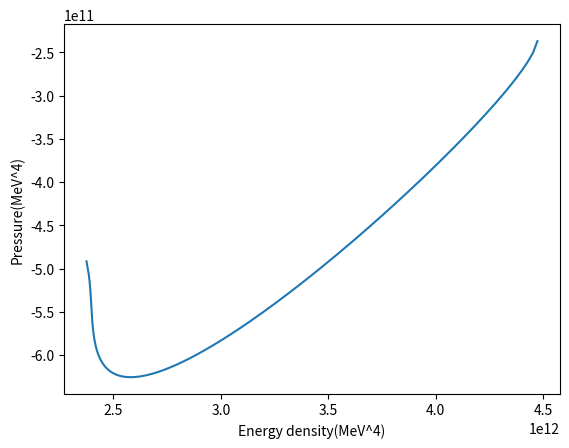
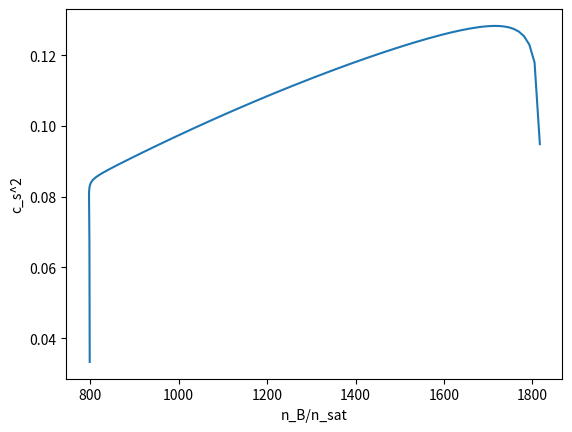
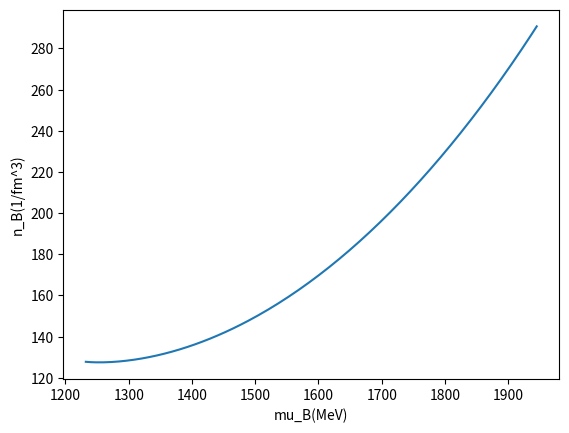
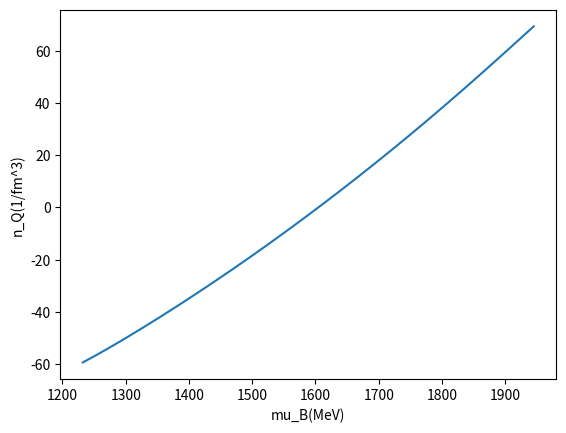
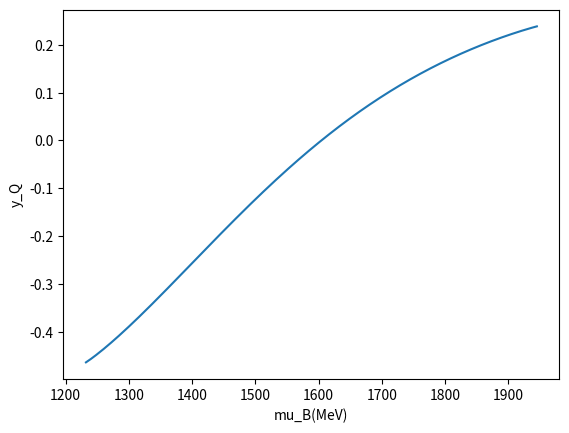
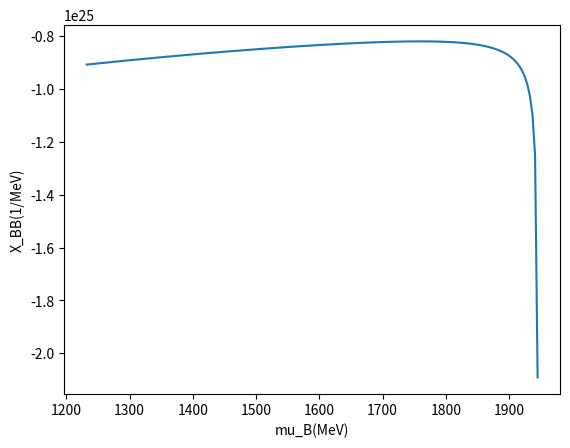

Recreate these plots in Python, in order.
import math
import numpy as np
import matplotlib.pyplot as plt


#all in natural units
#particle class with attributes for each particle
class particle:
    def __init__(self, mass, spin, charge, baryon_number, strangeness):
        self.mass = mass
        self.spin = spin
        self.charge = charge
        self.baryon_number = baryon_number
        self.strangeness = strangeness
        self.degeneracy = 2 * self.spin + 1
        self.con = self.degeneracy / (6 * pow(math.pi, 2))
    def k_f(self, fermi_energy):
        return np.sqrt(np.power(fermi_energy, 2) - np.power(self.mass, 2))
    def number_density(self, fermi_energy):
        return self.con * np.power(self.k_f(fermi_energy), 3)
    def pressure(self, fermi_energy):
        return self.con * (fermi_energy * (np.power(self.k_f(fermi_energy), 3) / 4 - 3 * np.power(self.mass, 2) * self.k_f(fermi_energy) / 8) + 3 * np.power(self.mass, 4) * np.log((self.k_f(fermi_energy) + fermi_energy) / self.mass) / 8)
    def energy_density(self, fermi_energy):
        return 3 * self.con * (fermi_energy * (np.power(self.mass, 2) * self.k_f(fermi_energy) / 8 + np.power(self.k_f(fermi_energy), 3) / 4) - np.power(self.mass, 4) * np.log((self.k_f(fermi_energy) + fermi_energy) / self.mass) / 8)
    def dP(self, fermi_energy):
        return self.con * (self.k_f(fermi_energy) * (4* np.power(fermi_energy, 2) - pow(self.mass, 2)))/ 4
    def dE(self, fermi_energy):
        return 3 * self.con * self.k_f(fermi_energy) * np.power(fermi_energy, 2)
    def d2P(self, fermi_energy):
        return 3 * self.con * fermi_energy * (4* np.power(fermi_energy, 2) - 3*pow(self.mass, 2))/(4*self.k_f(fermi_energy))

#declare particles in the class 'particle'
#octet
proton = particle(938272089.43, 0.5, 1, 1, 0)
neutron = particle(939565421.94, 0.5, 0, 1, 0)
sigma_plus = particle(1189370000, 0.5, 1, 1, -1)
sigma_0 = particle(1192642000, 0.5, 0, 1, -1)
sigma_minus = particle(1197449000, 0.5, -1, 1, -1)
lambda_0 = particle(1115683000, 0.5, 0, 1, -1)
xi_minus = particle(1321710000, 0.5, -1, 1, -2)
xi_0 = particle(1314860000, 0.5, 0, 1, -2)

#decuplet
delta_plusplus = particle(1232000000, 1.5, 2, 1, 0)
delta_plus = particle(1232000000, 1.5, 1, 1, 0)
delta_0 = particle(1232000000, 1.5, 0, 1, 0)
delta_minus = particle(1232000000, 1.5, -1, 1, 0)
sigma_star_plus = particle(1382800000, 1.5, 1, 1, -1)
sigma_star_0 = particle(1383700000, 1.5, 0, 1, -1)
sigma_star_minus = particle(1387200000, 1.5, -1, 1, -1)
xi_1530_minus = particle(1535000000, 1.5, -1, 1, -2)
xi_1530_0 = particle(1531800000, 1.5, 0, 1, -2)
omega = particle(1672450000, 1.5, -1, 1 , -3)
particles = [proton, neutron, sigma_0, sigma_minus, sigma_plus, lambda_0, xi_minus, xi_0, delta_plusplus, delta_plus, delta_0, delta_minus, sigma_star_minus, sigma_star_0, sigma_star_plus, xi_1530_minus, xi_1530_0, omega]

#system variables
def pressure(mu_B, mu_Q, mu_S):
    p = 0
    for part in particles:
        mu = part.baryon_number * mu_B + part.charge * mu_Q + part.strangeness * mu_S
        p = p + part.pressure(mu)
    return p
def energy_density(mu_B, mu_Q, mu_S):
    e = 0
    for part in particles:
        mu = part.baryon_number * mu_B + part.charge * mu_Q + part.strangeness * mu_S
        e = e + part.energy_density(mu)
    return e
def n_Q(mu_B, mu_Q, mu_S):
    n = 0
    for part in particles:
        mu = part.baryon_number * mu_B + part.charge * mu_Q + part.strangeness * mu_S
        n = n + part.number_density(mu) * part.charge
    return n
def n_B(mu_B, mu_Q, mu_S):
    n = 0
    for part in particles:
        mu = part.baryon_number * mu_B + part.charge * mu_Q + part.strangeness * mu_S
        n = n + part.number_density(mu) * part.baryon_number
    return n
def X_BB(mu_B, mu_Q, mu_S):
    n = 0
    for part in particles:
        mu = part.baryon_number * mu_B + part.charge * mu_Q + part.strangeness * mu_S
        n = n + part.d2P(mu) * part.baryon_number * part.baryon_number
    return n
def X_SB(mu_B, mu_Q, mu_S):
    n = 0
    for part in particles: 
        mu = part.baryon_number * mu_B + part.charge * mu_Q + part.strangeness * mu_S
        n = n + part.d2P(mu) * part.strangeness * part.baryon_number
    return n
def X_QB(mu_B, mu_Q, mu_S):
    n = 0
    for part in particles:
        mu = part.baryon_number * mu_B + part.charge * mu_Q + part.strangeness * mu_S
        n = n + part.d2P(mu) * part.charge * part.baryon_number
    return n

muB = np.linspace(1000000000, 5000000000, 1000)
muQ = 0 #np.linspace(-500000000, 0, 100)
muS = np.linspace(-500000000, 2000000000, 1000)

#print(X_BB(omega.mass, 0 , 0))

# mB, mQ = np.meshgrid(muB, muQ)
ax = plt.axes()
ax.plot(1e-24*energy_density(muB, muQ, muS), 1e-24*pressure(muB, muQ, muS))
ax.set_ylabel('Pressure(MeV^4)')
ax.set_xlabel('Energy density(MeV^4)')
plt.figure()
ax2 = plt.axes()
ax2.plot(1e-18*n_B(muB, muQ, muS)/(0.16*pow(197.3, 3)), n_B(muB, muQ, muS)/(muB*X_BB(muB, muQ, muS) + muS*X_SB(muB, muQ, muS) + muQ*X_QB(muB, muQ, muS)))
ax2.set_ylabel('c_s^2')
ax2.set_xlabel('n_B/n_sat')
plt.figure()
ax3 = plt.axes()
ax3.plot(1e-6*muB, 1e-18*n_B(muB, muQ, muS)/pow(197.3, 3))
ax3.set_ylabel('n_B(1/fm^3)')
ax3.set_xlabel('mu_B(MeV)')
plt.figure()
ax4 = plt.axes()
ax4.plot(1e-6*muB, 1e-18*n_Q(muB, muQ, muS)/pow(197.3, 3))
ax4.set_ylabel('n_Q(1/fm^3)')
ax4.set_xlabel('mu_B(MeV)')
plt.figure()
ax5 = plt.axes()
ax5.plot(1e-6*muB, n_Q(muB, muQ, muS)/n_B(muB, muQ, muS))
ax5.set_ylabel('y_Q')
ax5.set_xlabel('mu_B(MeV)')
plt.show()
ax6 = plt.axes()
ax6.plot(1e-6*muB, 1e6*X_SB(muB, muQ, muS))
ax6.set_ylabel('X_BB(1/MeV)')
ax6.set_xlabel('mu_B(MeV)')
plt.show()
